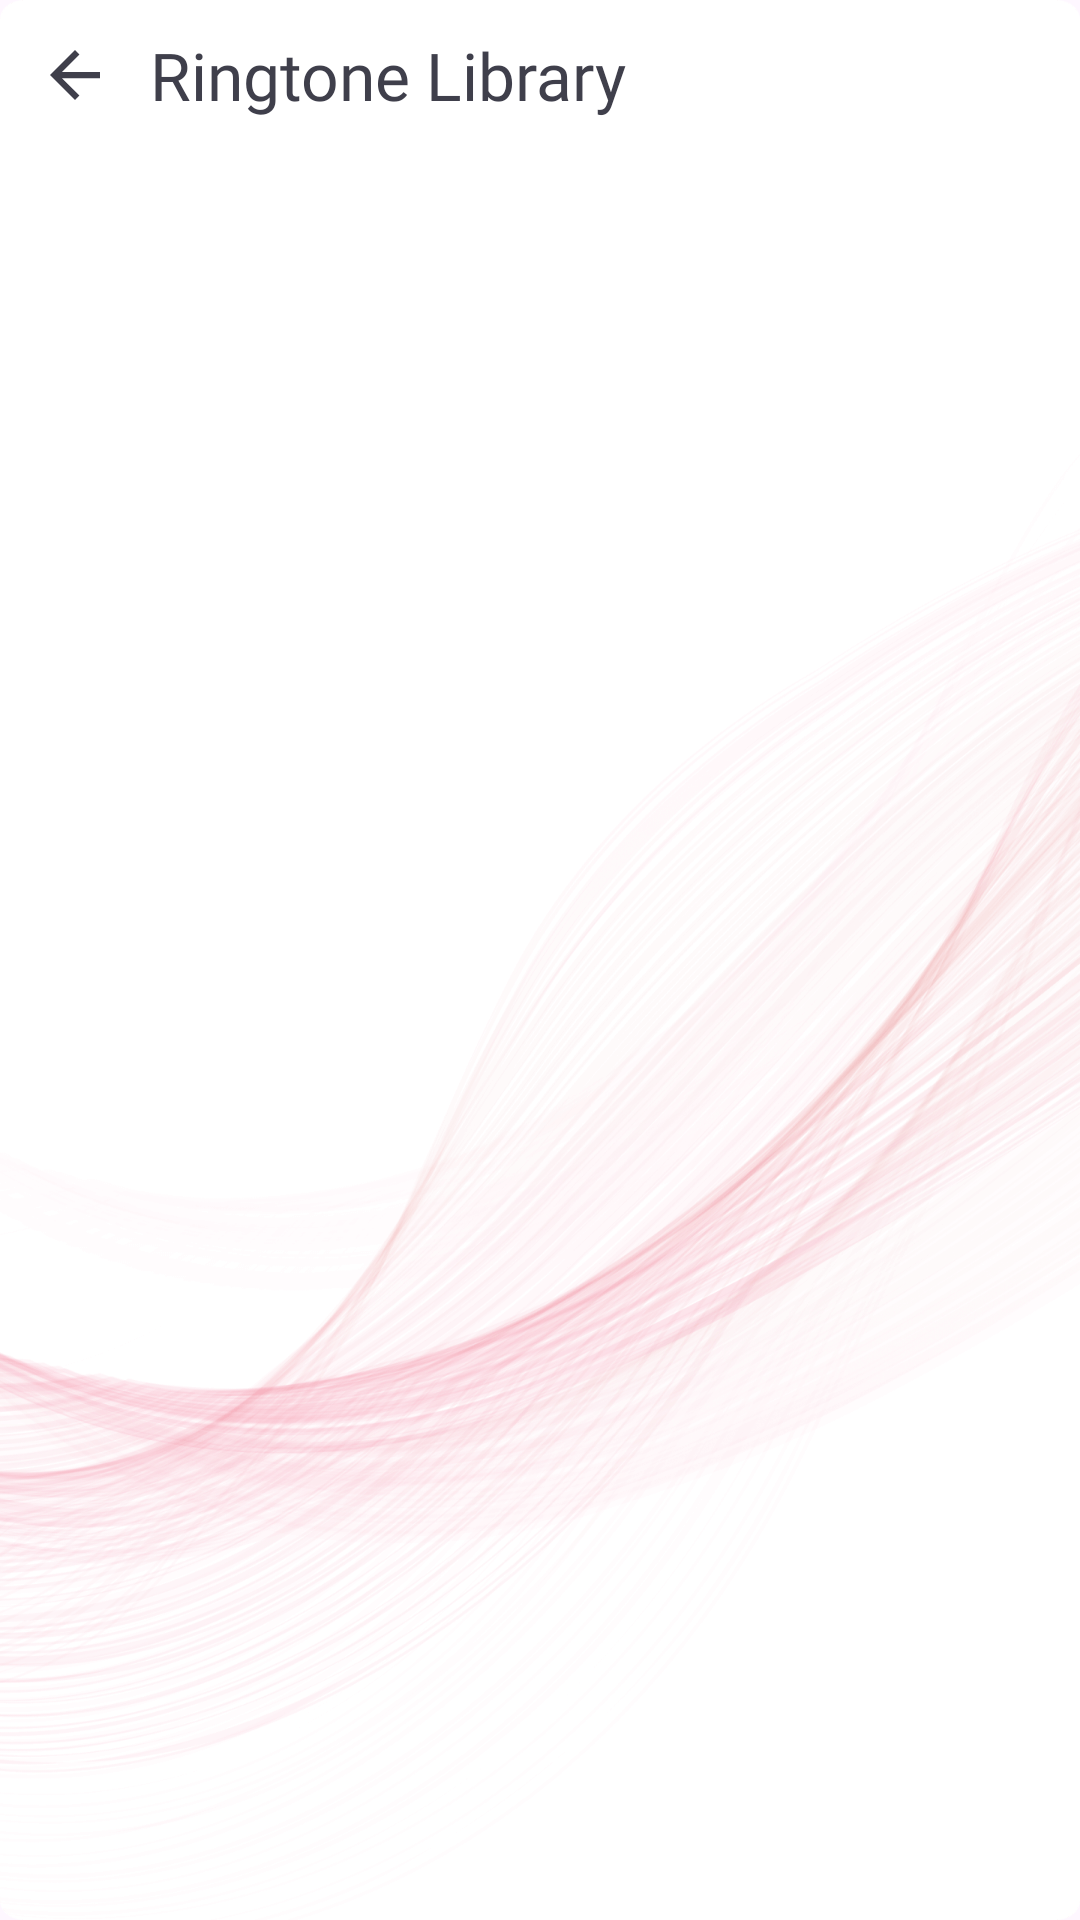

Produce the Android XML layout that renders to this screen, including the resource entries it uses.
<!-- AndroidManifest.xml: application theme Theme.Call_Theme -->
<!-- res/layout/fragment_choose_ringtone.xml -->
<?xml version="1.0" encoding="utf-8"?>
<LinearLayout xmlns:android="http://schemas.android.com/apk/res/android"
    xmlns:tools="http://schemas.android.com/tools"
    android:layout_width="match_parent"
    android:layout_height="match_parent"
    xmlns:app="http://schemas.android.com/apk/res-auto"
    android:background="@drawable/bg_app_v1"
    android:orientation="vertical"
    tools:context=".ui.app.ringtone.ChooseRingtoneFragment">

    <LinearLayout
        android:id="@+id/llToolbar"
        android:layout_width="match_parent"
        android:layout_height="50dp"
        android:gravity="center_vertical"
        app:layout_constraintEnd_toEndOf="parent"
        app:layout_constraintStart_toStartOf="parent"
        app:layout_constraintTop_toTopOf="parent">

        <ImageView
            android:id="@+id/imgBack"
            android:layout_width="50dp"
            android:layout_height="match_parent"
            android:foreground="?android:attr/selectableItemBackground"
            android:src="@drawable/ic_back" />

        <TextView
            android:layout_width="0dp"
            android:layout_height="match_parent"
            android:layout_weight="1"
            android:fontFamily="@font/roboto_semi_bold_600"
            android:gravity="center_vertical|left"
            android:text="@string/ringtone_library"
            android:textColor="@color/black_app"
            android:textSize="22sp" />

    </LinearLayout>


    <androidx.recyclerview.widget.RecyclerView
        android:layout_width="match_parent"
        android:layout_height="0dp"
        android:layout_weight="1"
        android:id="@+id/rcyRingTone"
        android:layout_marginHorizontal="10dp"
        app:layoutManager="androidx.recyclerview.widget.GridLayoutManager"
        app:spanCount="3"/>

</LinearLayout>
<!-- resources referenced by this layout -->
<resources>
  <color name="black_app">#3F3F4B</color>
  <!-- drawable bg_app_v1: png bitmap (drawable, 307315 bytes) -->
  <!-- drawable ic_back (drawable) -->
  <vector xmlns:android="http://schemas.android.com/apk/res/android"
      android:width="48dp"
      android:height="48dp"
      android:viewportWidth="48"
      android:viewportHeight="48">
    <group>
      <clip-path
          android:pathData="M24,4L24,4A20,20 0,0 1,44 24L44,24A20,20 0,0 1,24 44L24,44A20,20 0,0 1,4 24L4,24A20,20 0,0 1,24 4z"/>
      <path
          android:pathData="M32,23H19.83L25.42,17.41L24,16L16,24L24,32L25.41,30.59L19.83,25H32V23Z"
          android:fillColor="@color/black_app"/>
    </group>
  </vector>
  <string name="ringtone_library">Ringtone Library</string>
  <style name="Theme.Call_Theme" parent="Theme.Material3.DayNight.NoActionBar">
          
          <item name="colorPrimary">@color/purple_500</item>
          <item name="colorPrimaryVariant">@color/black</item>
          <item name="colorOnPrimary">@color/white</item>
          
          <item name="colorSecondary">@color/teal_200</item>
          <item name="colorSecondaryVariant">@color/teal_700</item>
          <item name="colorOnSecondary">@color/black</item>
          
          <item name="android:statusBarColor" tools:targetApi="l">?attr/colorPrimaryVariant</item>
          
      </style>
  <color name="purple_500">#FF6200EE</color>
  <color name="black">#FF000000</color>
  <color name="white">#FFFFFFFF</color>
  <color name="teal_200">#FF03DAC5</color>
  <color name="teal_700">#FF018786</color>
</resources>
